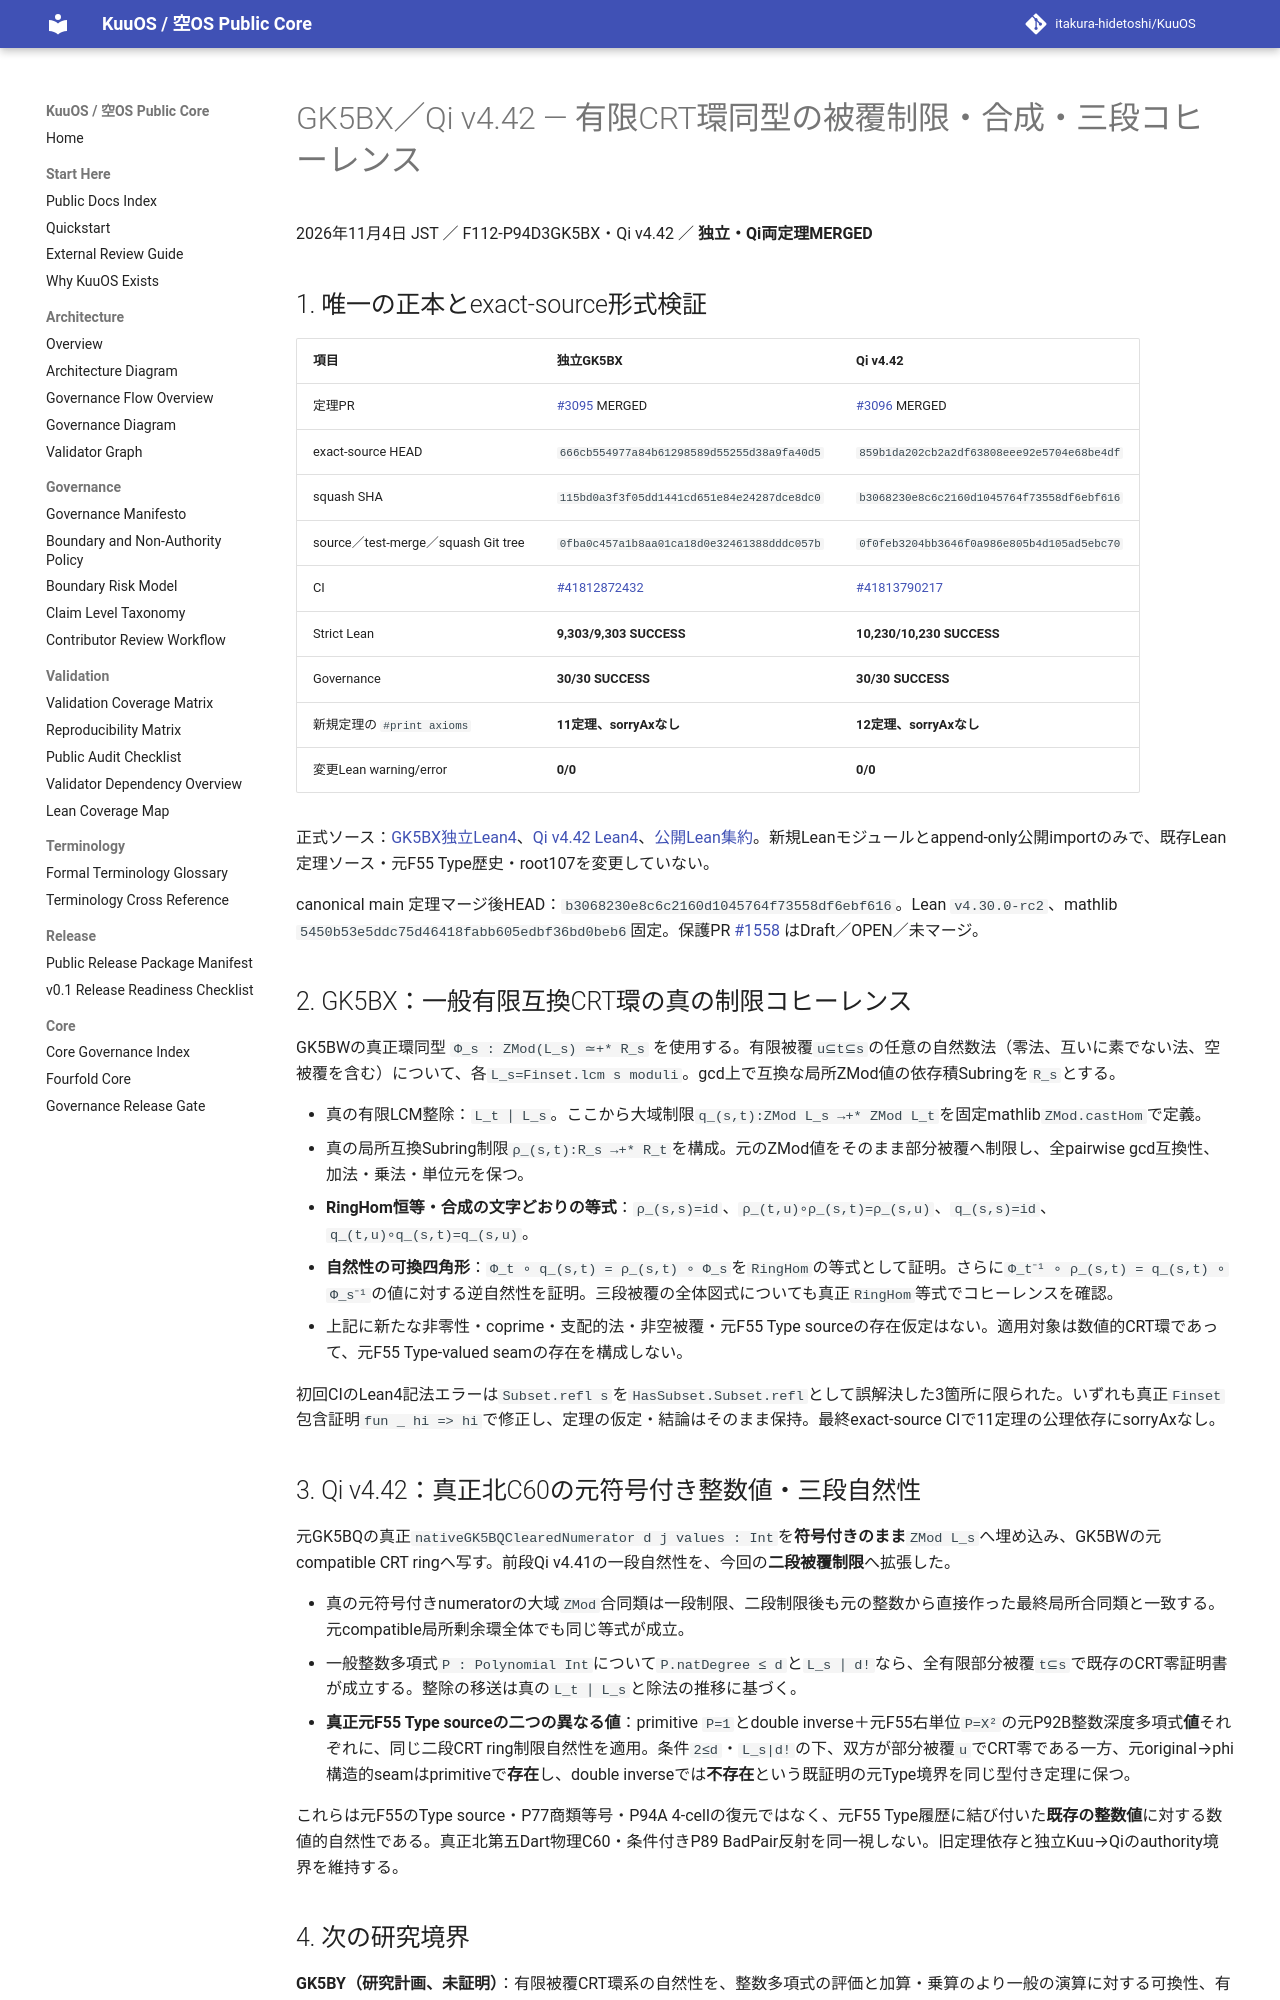

repository: itakura-hidetoshi/KuuOS · page: formal/GK5BX-Qi-v4_42-finite-crt-restriction-tower-coherence/index.html · generator: mkdocs

# GK5BX／Qi v4.42 — 有限CRT環同型の被覆制限・合成・三段コヒーレンス

2026年11月4日 JST ／ F112-P94D3GK5BX・Qi v4.42 ／ **独立・Qi両定理MERGED**

## 1. 唯一の正本とexact-source形式検証

| 項目 | 独立GK5BX | Qi v4.42 |
|---|---|---|
| 定理PR | [#3095](https://github.com/itakura-hidetoshi/KuuOS/pull/3095) MERGED | [#3096](https://github.com/itakura-hidetoshi/KuuOS/pull/3096) MERGED |
| exact-source HEAD | `666cb554977a84b61298589d55255d38a9fa40d5` | `859b1da202cb2a2df63808eee92e5704e68be4df` |
| squash SHA | `115bd0a3f3f05dd1441cd651e84e24287dce8dc0` | `b3068230e8c6c2160d1045764f73558df6ebf616` |
| source／test-merge／squash Git tree | `0fba0c457a1b8aa01ca18d0e32461388dddc057b` | `0f0feb3204bb3646f0a986e805b4d105ad5ebc70` |
| CI | [#41812872432](https://github.com/itakura-hidetoshi/KuuOS/actions/runs/41812872432) | [#41813790217](https://github.com/itakura-hidetoshi/KuuOS/actions/runs/41813790217) |
| Strict Lean | **9,303/9,303 SUCCESS** | **10,230/10,230 SUCCESS** |
| Governance | **30/30 SUCCESS** | **30/30 SUCCESS** |
| 新規定理の `#print axioms` | **11定理、sorryAxなし** | **12定理、sorryAxなし** |
| 変更Lean warning/error | **0/0** | **0/0** |

正式ソース：[GK5BX独立Lean4](../../formal/Kuu/F112/PolygonNativeC60AQFullPentagonPhysicalNativeGK5BXFiniteCRTRestrictionCoherence.lean)、[Qi v4.42 Lean4](../../formal/KUOS/Architecture/QiWuxingGK5BXNorthCRTTowerNaturalityV4_42.lean)、[公開Lean集約](../../formal/KuuOSFormal.lean)。新規Leanモジュールとappend-only公開importのみで、既存Lean定理ソース・元F55 Type歴史・root107を変更していない。

canonical main 定理マージ後HEAD：`b3068230e8c6c2160d1045764f73558df6ebf616`。Lean `v4.30.0-rc2`、mathlib `5450b53e5ddc75d46418fabb605edbf36bd0beb6`固定。保護PR [#1558](https://github.com/itakura-hidetoshi/KuuOS/pull/1558) はDraft／OPEN／未マージ。

## 2. GK5BX：一般有限互換CRT環の真の制限コヒーレンス

GK5BWの真正環同型 `Φ_s : ZMod(L_s) ≃+* R_s` を使用する。有限被覆`u⊆t⊆s`の任意の自然数法（零法、互いに素でない法、空被覆を含む）について、各`L_s=Finset.lcm s moduli`。gcd上で互換な局所ZMod値の依存積Subringを`R_s`とする。

- 真の有限LCM整除：`L_t ∣ L_s`。ここから大域制限`q_(s,t):ZMod L_s →+* ZMod L_t`を固定mathlib`ZMod.castHom`で定義。
- 真の局所互換Subring制限`ρ_(s,t):R_s →+* R_t`を構成。元のZMod値をそのまま部分被覆へ制限し、全pairwise gcd互換性、加法・乗法・単位元を保つ。
- **RingHom恒等・合成の文字どおりの等式**：`ρ_(s,s)=id`、`ρ_(t,u)∘ρ_(s,t)=ρ_(s,u)`、`q_(s,s)=id`、`q_(t,u)∘q_(s,t)=q_(s,u)`。
- **自然性の可換四角形**：`Φ_t ∘ q_(s,t) = ρ_(s,t) ∘ Φ_s`を`RingHom`の等式として証明。さらに`Φ_t⁻¹ ∘ ρ_(s,t) = q_(s,t) ∘ Φ_s⁻¹`の値に対する逆自然性を証明。三段被覆の全体図式についても真正`RingHom`等式でコヒーレンスを確認。
- 上記に新たな非零性・coprime・支配的法・非空被覆・元F55 Type sourceの存在仮定はない。適用対象は数値的CRT環であって、元F55 Type-valued seamの存在を構成しない。

初回CIのLean4記法エラーは`Subset.refl s`を`HasSubset.Subset.refl`として誤解決した3箇所に限られた。いずれも真正`Finset`包含証明`fun _ hi => hi`で修正し、定理の仮定・結論はそのまま保持。最終exact-source CIで11定理の公理依存にsorryAxなし。
